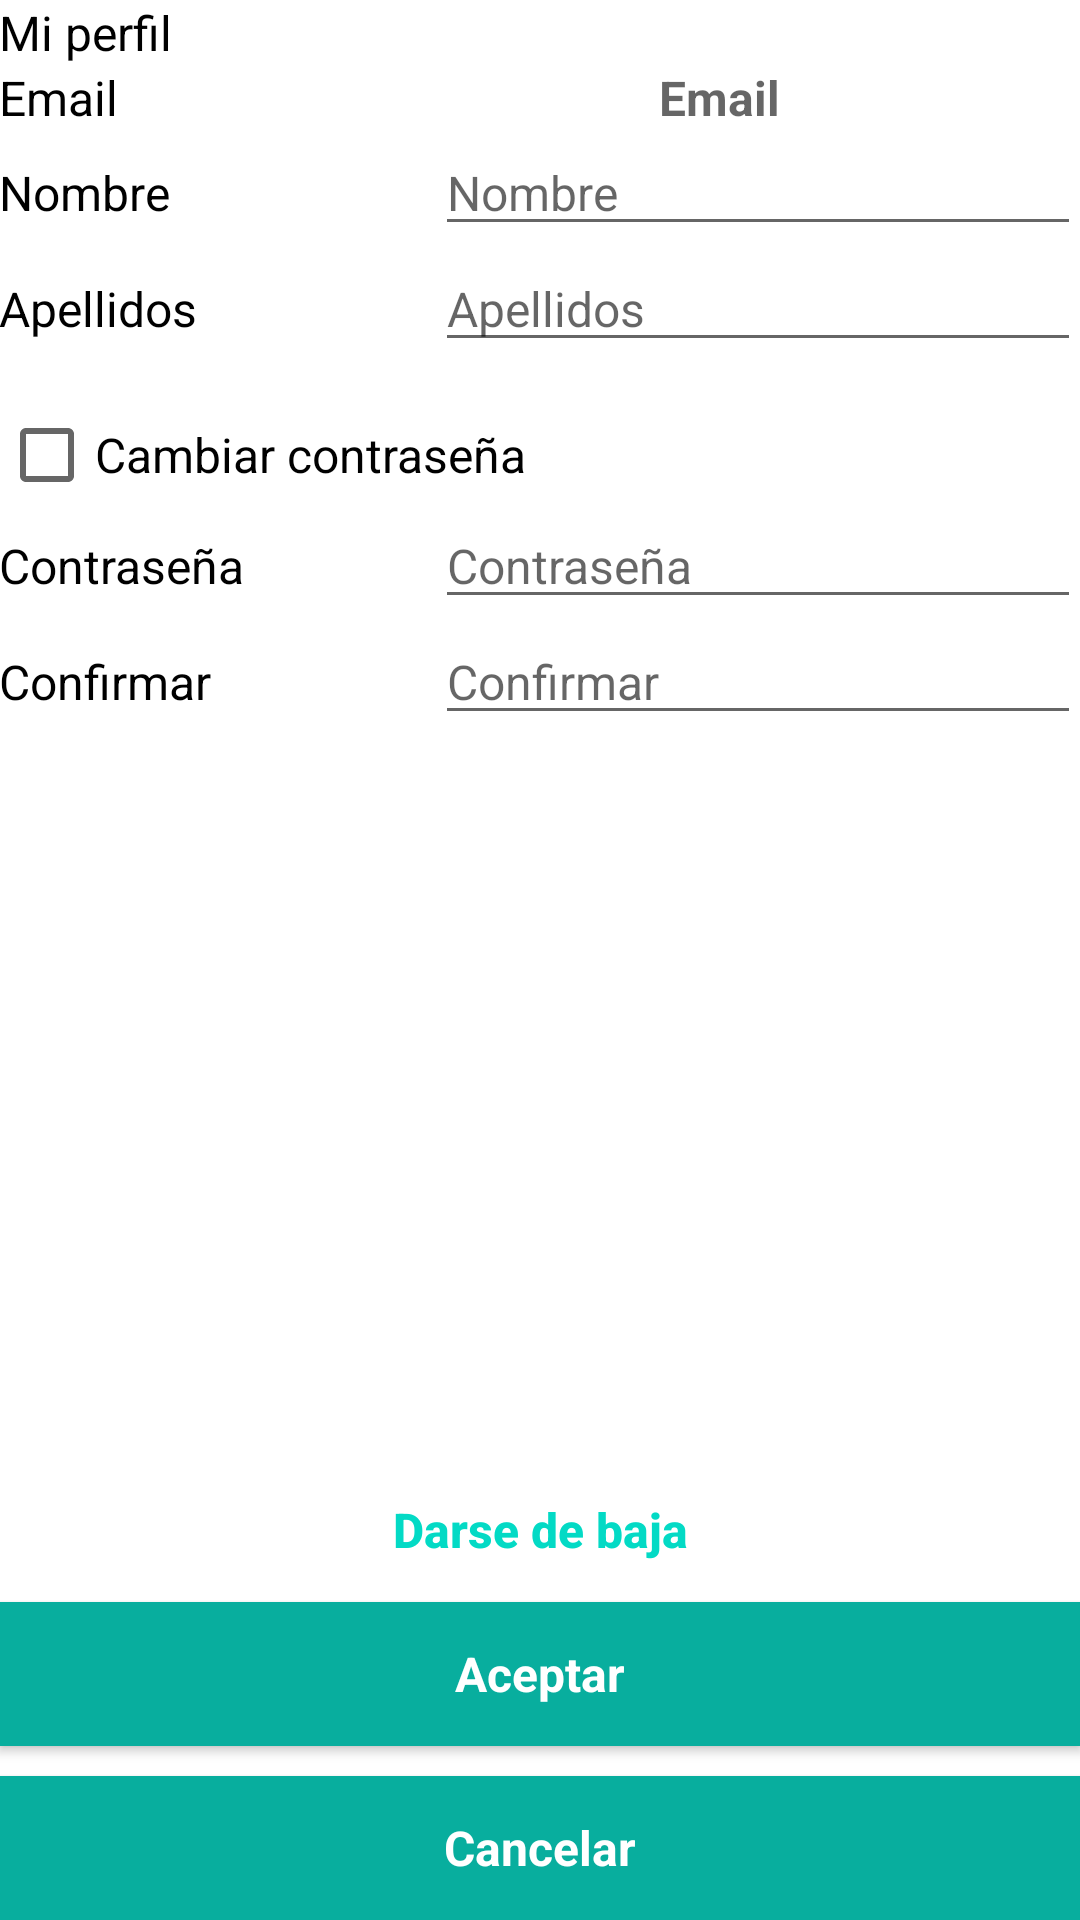

This screen was rendered from an Android layout file. Write that file and the resources it references.
<!-- AndroidManifest.xml: application theme AppTheme -->
<!-- res/layout/activity_user_data.xml -->
<?xml version="1.0" encoding="utf-8"?>

<LinearLayout xmlns:android="http://schemas.android.com/apk/res/android"
    xmlns:app="http://schemas.android.com/apk/res-auto"
    xmlns:tools="http://schemas.android.com/tools"
    android:layout_width="match_parent"
    android:layout_height="match_parent"
    android:gravity="center_horizontal"
    android:orientation="vertical"
    android:paddingBottom="@dimen/activity_vertical_margin"
    android:paddingLeft="@dimen/activity_horizontal_margin"
    android:paddingRight="@dimen/activity_horizontal_margin"
    android:paddingTop="@dimen/activity_vertical_margin"
    tools:context=".NewUserActivity">

    <LinearLayout
        android:layout_width="match_parent"
        android:layout_height="wrap_content"
        android:orientation="vertical">

        <TextView
            android:id="@+id/textView6"
            android:layout_width="wrap_content"
            android:layout_height="wrap_content"
            android:layout_weight="1"
            android:text="@string/my_profile" />

        <LinearLayout
            android:layout_width="match_parent"
            android:layout_height="match_parent"
            android:orientation="horizontal">

            <TextView
                android:id="@+id/textView"
                android:layout_width="120dp"
                android:layout_height="wrap_content"
                android:layout_weight="1"
                android:text="@string/prompt_email" />

            <TextView
                android:id="@+id/email"
                android:layout_width="wrap_content"
                android:layout_height="wrap_content"
                android:layout_weight="1"
                android:hint="@string/prompt_email"
                android:textStyle="bold" />
        </LinearLayout>

        <LinearLayout
            android:layout_width="match_parent"
            android:layout_height="match_parent"
            android:layout_weight="1"
            android:orientation="horizontal">

            <TextView
                android:id="@+id/textView2"
                android:layout_width="120dp"
                android:layout_height="wrap_content"
                android:layout_weight="1"
                android:text="@string/name" />

            <EditText
                android:id="@+id/name"
                android:hint="@string/name"
                android:layout_width="wrap_content"
                android:layout_height="wrap_content"
                android:layout_weight="1"
                android:ems="10"
                android:inputType="textPersonName" />
        </LinearLayout>

        <LinearLayout
            android:layout_width="match_parent"
            android:layout_height="match_parent"
            android:layout_weight="1"
            android:orientation="horizontal"
            android:paddingBottom="15dp">

            <TextView
                android:id="@+id/textView3"
                android:layout_width="120dp"
                android:layout_height="wrap_content"
                android:layout_weight="1"
                android:text="@string/surnames" />

            <EditText
                android:id="@+id/surname"
                android:layout_width="wrap_content"
                android:layout_height="wrap_content"
                android:layout_weight="1"
                android:ems="10"
                android:hint="@string/surnames"
                android:inputType="textPersonName" />
        </LinearLayout>

        <CheckBox
            android:id="@+id/change_pass"
            android:layout_width="match_parent"
            android:layout_height="wrap_content"
            android:layout_weight="1"
            android:text="@string/change_pass" />

        <LinearLayout
            android:layout_width="match_parent"
            android:layout_height="wrap_content"
            android:layout_weight="1"
            android:orientation="horizontal">

            <TextView
                android:id="@+id/textView4"
                android:layout_width="120dp"
                android:layout_height="wrap_content"
                android:layout_weight="1"
                android:text="@string/prompt_password" />

            <EditText
                android:id="@+id/password"
                android:hint="@string/prompt_password"
                android:layout_width="wrap_content"
                android:layout_height="wrap_content"
                android:layout_weight="1"
                android:ems="10"
                android:inputType="textPassword" />

        </LinearLayout>

        <LinearLayout
            android:layout_width="match_parent"
            android:layout_height="wrap_content"
            android:layout_weight="1"
            android:orientation="horizontal">

            <TextView
                android:id="@+id/textView5"
                android:layout_width="120dp"
                android:layout_height="wrap_content"
                android:layout_weight="1"
                android:text="@string/confirm_pass" />

            <EditText
                android:id="@+id/confirPassword"
                android:hint="@string/confirm_pass"
                android:layout_width="wrap_content"
                android:layout_height="wrap_content"
                android:layout_weight="1"
                android:ems="10"
                android:inputType="textPassword" />
        </LinearLayout>

    </LinearLayout>


    <LinearLayout
        android:layout_width="match_parent"
        android:layout_height="fill_parent"
        android:gravity="bottom"
        android:orientation="vertical">

        <Button
            android:id="@+id/remove_user_button"
            style="?android:attr/borderlessButtonStyle"
            android:layout_width="match_parent"
            android:layout_height="wrap_content"
            android:text="@string/unsubscribe"
            android:textAllCaps="false"
            android:textColor="@color/colorAccent"
            android:textStyle="bold" />

        <Button
            android:id="@+id/accept"
            style="@style/ButtonStyle"
            android:layout_width="match_parent"
            android:layout_height="wrap_content"
            android:layout_marginBottom="10dp"
            android:text="@string/accept"
            android:textAllCaps="false"
            android:textStyle="bold" />

        <Button
            android:id="@+id/cancel"
            style="@style/ButtonStyle"
            android:layout_width="match_parent"
            android:layout_height="wrap_content"
            android:text="@string/cancel"
            android:textAllCaps="false"
            android:textStyle="bold" />
    </LinearLayout>


</LinearLayout>
<!-- resources referenced by this layout -->
<resources>
  <string name="accept">Aceptar</string>
  <string name="cancel">Cancelar</string>
  <string name="change_pass">Cambiar contraseña</string>
  <string name="confirm_pass">Confirmar</string>
  <string name="my_profile">Mi perfil</string>
  <string name="name">Nombre</string>
  <string name="prompt_email">Email</string>
  <string name="prompt_password">Contraseña</string>
  <string name="surnames">Apellidos</string>
  <string name="unsubscribe">Darse de baja</string>
  <style name="ButtonStyle" parent="@android:style/Widget.Button">
          <item name="android:textColor">@color/white</item>
          <item name="android:background">#08AE9E</item>
          <item name="android:padding">8dp</item>
      </style>
  <style name="AppTheme" parent="Theme.AppCompat.Light.DarkActionBar">
          <item name="android:windowBackground">@color/day_disabled_text_color</item>
  
          <item name="colorPrimary">@color/colorPrimary</item>
          <item name="colorPrimaryDark">@color/colorPrimaryDark</item>
          <item name="colorAccent">@color/colorAccent</item>
  
          <item name="android:textSize">16dp</item>
          <item name="android:textColor">@color/black</item>
      </style>
  <!-- not gathered from this repository: default colours our renderer supplied (Android Studio template values) -->
  <color name="black">#FF000000</color>
  <color name="white">#FFFFFFFF</color>
  <color name="colorPrimary">#FF6200EE</color>
  <color name="colorPrimaryDark">#FF3700B3</color>
  <color name="colorAccent">#FF03DAC5</color>
</resources>
